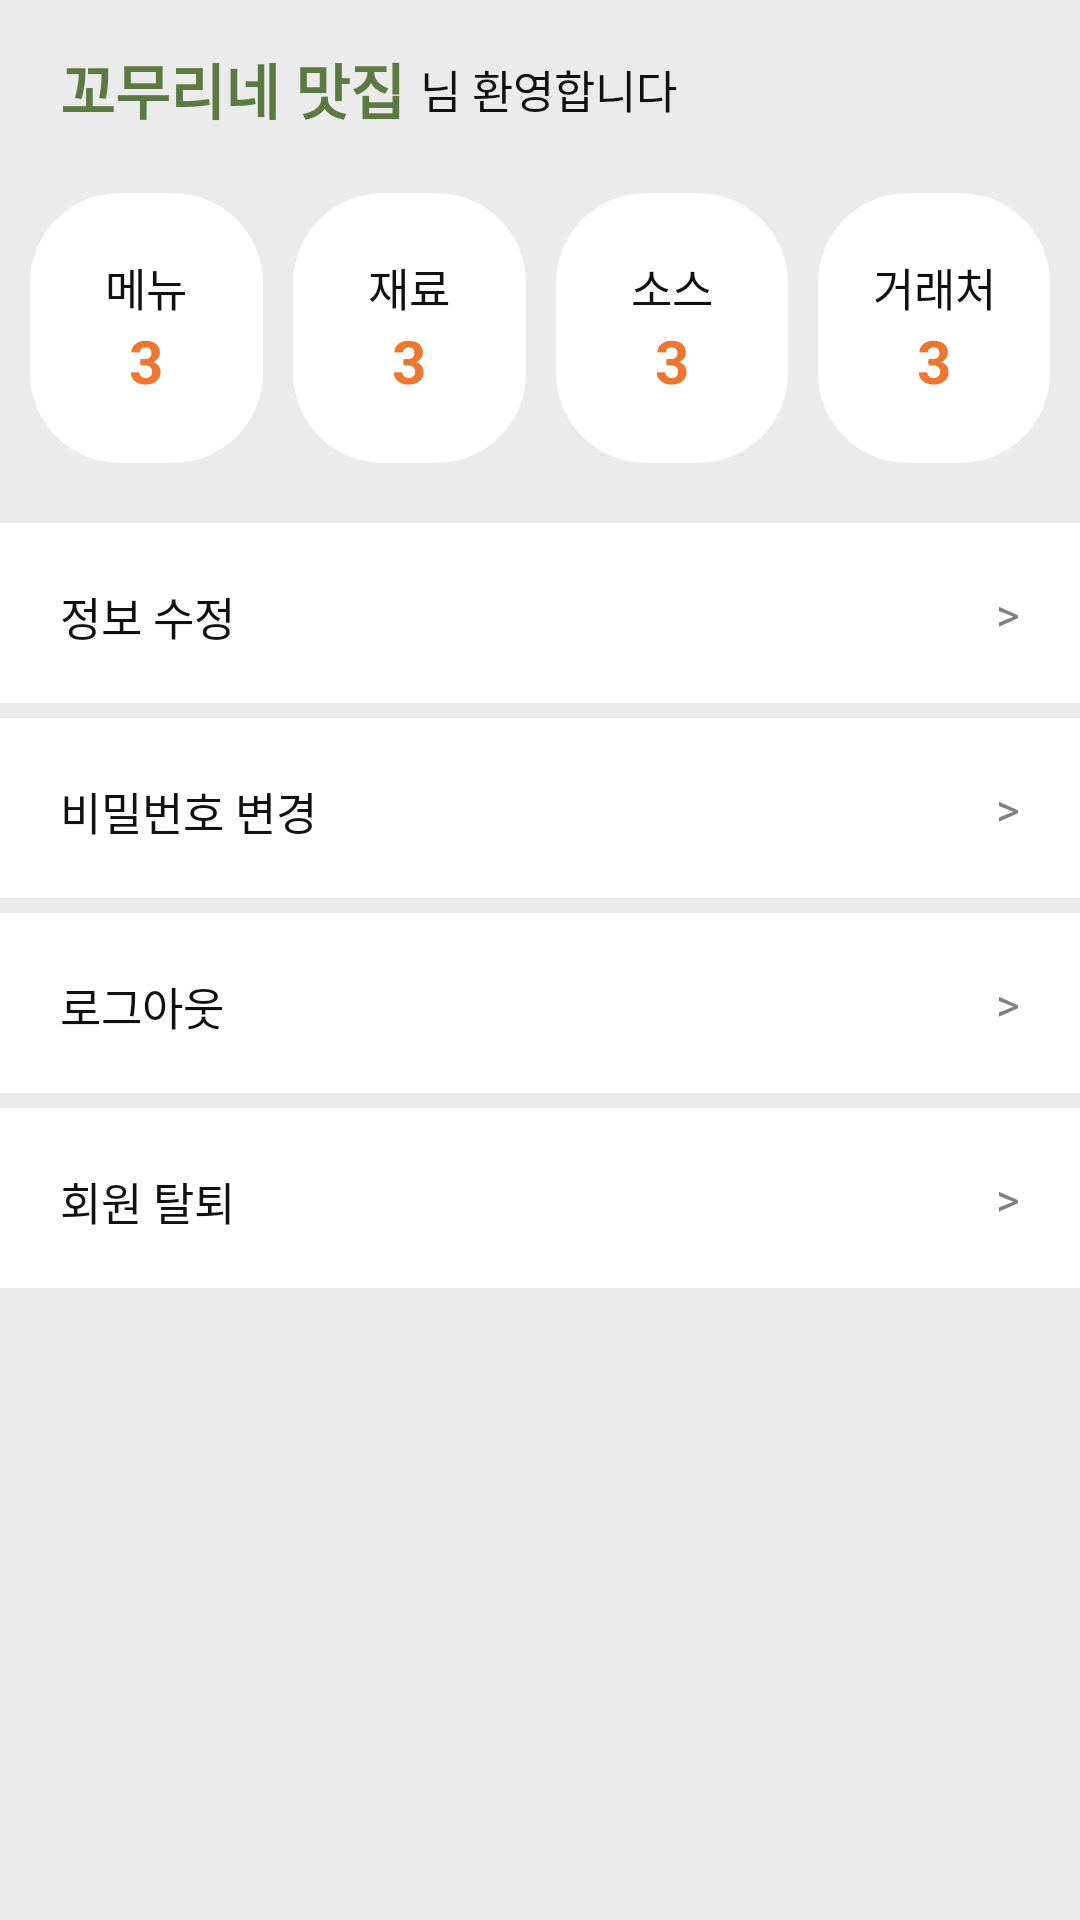

This screen was rendered from an Android layout file. Write that file and the resources it references.
<!-- AndroidManifest.xml: application theme Theme.CostInHand -->
<!-- res/layout/fragment_mypage.xml -->
<?xml version="1.0" encoding="utf-8"?>
<LinearLayout xmlns:android="http://schemas.android.com/apk/res/android"
    xmlns:tools="http://schemas.android.com/tools"
    android:layout_width="match_parent"
    android:layout_height="match_parent"
    android:orientation="vertical"
    android:background="@color/lightGray"
    tools:context=".Fragment_mypage">
    
    <LinearLayout
        android:layout_width="match_parent"
        android:layout_height="wrap_content"
        android:orientation="vertical"
        android:paddingRight="5sp"
        android:paddingBottom="10sp"
        android:paddingLeft="5sp"
        android:background="@color/lightGray">
        <LinearLayout
            android:layout_width="match_parent"
            android:layout_height="wrap_content"
            android:orientation="horizontal"
            android:layout_margin="15dp">
            <TextView
                android:layout_width="wrap_content"
                android:layout_height="wrap_content"
                android:id="@+id/userName"
                android:text="꼬무리네 맛집"
                android:textSize="20sp"
                android:textColor="@color/green"
                android:textStyle="bold"
                android:layout_gravity="center" />
            <TextView
                android:paddingLeft="5dp"
                android:layout_width="wrap_content"
                android:layout_height="wrap_content"
                android:text="님 환영합니다"
                android:textSize="15sp"
                android:textColor="@color/title"
                android:layout_gravity="center"/>
            <View
                android:layout_width="0dp"
                android:layout_height="0dp"
                android:layout_weight="1"/>
        </LinearLayout>
        
        <LinearLayout
            android:layout_width="match_parent"
            android:layout_height="100dp"
            android:orientation="horizontal">
            <LinearLayout
                android:background="@drawable/linearlayout_round"
                android:layout_margin="5dp"
                android:layout_width="match_parent"
                android:layout_height="match_parent"
                android:orientation="vertical"
                android:layout_weight="1"
                android:layout_gravity="center"
                android:gravity="center">
                <TextView
                    android:layout_width="match_parent"
                    android:layout_height="wrap_content"
                    android:text="메뉴"
                    android:textColor="@color/title"
                    android:textSize="15sp"
                    android:gravity="center"/>
                <TextView
                    android:id="@+id/menu_count"
                    android:layout_width="match_parent"
                    android:layout_height="wrap_content"
                    android:text="3"
                    android:textColor="@color/orange"
                    android:textSize="20sp"
                    android:textStyle="bold"
                    android:gravity="center"/>
            </LinearLayout>
            <LinearLayout
                android:background="@drawable/linearlayout_round"
                android:layout_margin="5dp"
                android:layout_width="match_parent"
                android:layout_height="match_parent"
                android:orientation="vertical"
                android:layout_weight="1"
                android:layout_gravity="center"
                android:gravity="center">
                <TextView
                    android:layout_width="match_parent"
                    android:layout_height="wrap_content"
                    android:text="재료"
                    android:textColor="@color/title"
                    android:textSize="15sp"
                    android:gravity="center"/>
                <TextView
                    android:id="@+id/food_count"
                    android:layout_width="match_parent"
                    android:layout_height="wrap_content"
                    android:text="3"
                    android:textColor="@color/orange"
                    android:textSize="20sp"
                    android:textStyle="bold"
                    android:gravity="center"/>
            </LinearLayout>
            <LinearLayout
                android:background="@drawable/linearlayout_round"
                android:layout_margin="5dp"
                android:layout_width="match_parent"
                android:layout_height="match_parent"
                android:orientation="vertical"
                android:layout_weight="1"
                android:layout_gravity="center"
                android:gravity="center">
                <TextView
                    android:layout_width="match_parent"
                    android:layout_height="wrap_content"
                    android:text="소스"
                    android:textColor="@color/title"
                    android:textSize="15sp"
                    android:gravity="center"/>
                <TextView
                    android:id="@+id/source_count"
                    android:layout_width="match_parent"
                    android:layout_height="wrap_content"
                    android:text="3"
                    android:textColor="@color/orange"
                    android:textSize="20sp"
                    android:textStyle="bold"
                    android:gravity="center"/>
            </LinearLayout>
            <LinearLayout
                android:background="@drawable/linearlayout_round"
                android:layout_margin="5dp"
                android:layout_width="match_parent"
                android:layout_height="match_parent"
                android:orientation="vertical"
                android:layout_weight="1"
                android:layout_gravity="center"
                android:gravity="center">
                <TextView
                    android:layout_width="match_parent"
                    android:layout_height="wrap_content"
                    android:text="거래처"
                    android:textColor="@color/title"
                    android:textSize="15sp"
                    android:gravity="center"/>
                <TextView
                    android:id="@+id/company_count"
                    android:layout_width="match_parent"
                    android:layout_height="wrap_content"
                    android:text="3"
                    android:textColor="@color/orange"
                    android:textSize="20sp"
                    android:textStyle="bold"
                    android:gravity="center"/>
            </LinearLayout>
        </LinearLayout>
    </LinearLayout>
    
    <LinearLayout
        android:layout_width="match_parent"
        android:layout_height="match_parent"
        android:orientation="vertical"
        android:background="@color/lightGray">
        
        <LinearLayout
            android:layout_marginTop="5dp"
            android:layout_width="match_parent"
            android:layout_height="60dp"
            android:padding="20dp"
            android:id="@+id/mypage_editInfo"
            android:background="@color/white">
            <TextView
                android:layout_width="wrap_content"
                android:layout_height="match_parent"
                android:gravity="center"
                android:text="정보 수정"
                android:textSize="15sp"
                android:textColor="@color/title"/>
            <View
                android:layout_width="0dp"
                android:layout_height="0dp"
                android:layout_weight="1"/>
            <TextView
                android:layout_width="wrap_content"
                android:layout_height="match_parent"
                android:layout_gravity="right"
                android:gravity="center"
                android:textSize="15sp"
                android:text=">"
                android:textColor="@color/gray"/>
        </LinearLayout>
        
        <LinearLayout
            android:layout_marginTop="5dp"
            android:layout_width="match_parent"
            android:layout_height="60dp"
            android:padding="20dp"
            android:id="@+id/mypage_editPassword"
            android:background="@color/white">
            <TextView
                android:layout_width="wrap_content"
                android:layout_height="match_parent"
                android:gravity="center"
                android:text="비밀번호 변경"
                android:textSize="15sp"
                android:textColor="@color/title"/>
            <View
                android:layout_width="0dp"
                android:layout_height="0dp"
                android:layout_weight="1"/>
            <TextView
                android:layout_width="wrap_content"
                android:layout_height="match_parent"
                android:layout_gravity="right"
                android:gravity="center"
                android:textSize="15sp"
                android:text=">"
                android:textColor="@color/gray"/>
        </LinearLayout>
        
        <LinearLayout
            android:layout_marginTop="5dp"
            android:layout_width="match_parent"
            android:layout_height="60dp"
            android:padding="20dp"
            android:id="@+id/mypage_logOut"
            android:background="@color/white">
            <TextView
                android:layout_width="wrap_content"
                android:layout_height="match_parent"
                android:gravity="center"
                android:text="로그아웃"
                android:textSize="15sp"
                android:textColor="@color/title"/>
            <View
                android:layout_width="0dp"
                android:layout_height="0dp"
                android:layout_weight="1"/>
            <TextView
                android:layout_width="wrap_content"
                android:layout_height="match_parent"
                android:layout_gravity="right"
                android:gravity="center"
                android:textSize="15sp"
                android:text=">"
                android:textColor="@color/gray"/>
        </LinearLayout>
        
        <LinearLayout
            android:layout_marginTop="5dp"
            android:layout_width="match_parent"
            android:layout_height="60dp"
            android:padding="20dp"
            android:id="@+id/mypage_removeUser"
            android:background="@color/white">
            <TextView
                android:layout_width="wrap_content"
                android:layout_height="match_parent"
                android:gravity="center"
                android:text="회원 탈퇴"
                android:textSize="15sp"
                android:textColor="@color/title"/>
            <View
                android:layout_width="0dp"
                android:layout_height="0dp"
                android:layout_weight="1"/>
            <TextView
                android:layout_width="wrap_content"
                android:layout_height="match_parent"
                android:layout_gravity="right"
                android:gravity="center"
                android:textSize="15sp"
                android:text=">"
                android:textColor="@color/gray"/>
        </LinearLayout>
    </LinearLayout>
</LinearLayout>
<!-- resources referenced by this layout -->
<resources>
  <color name="gray">#FF808080</color>
  <color name="green">#FF5C7944</color>
  <color name="lightGray">#FFEBEBEB</color>
  <color name="orange">#FFED7631</color>
  <color name="title">#FF111111 </color>
  <color name="white">#FFFFFFFF</color>
  <!-- drawable linearlayout_round (drawable) -->
  <?xml version="1.0" encoding="UTF-8"?>
  <shape xmlns:android="http://schemas.android.com/apk/res/android">
      <solid android:color="#FFFFFF"/>
      <corners android:radius="30dp"/>
      <padding
          android:left="0dp"
          android:top="0dp"
          android:right="0dp"
          android:bottom="0dp" />
  </shape>
  <style name="Theme.CostInHand" parent="Theme.AppCompat.NoActionBar">
          
          <item name="colorPrimary">@color/green</item>
          <item name="colorPrimaryVariant">@color/LightGreen</item>
          <item name="colorOnPrimary">@color/black</item>
          
          <item name="colorSecondary">@color/yellow</item>
          <item name="colorSecondaryVariant">@color/orange</item>
          <item name="colorOnSecondary">@color/black</item>
          
          <item name="android:statusBarColor" tools:targetApi="l">?attr/colorPrimaryVariant</item>
          
          <item name="android:spinnerItemStyle">@style/SpinnerItem</item>
      </style>
  <color name="LightGreen">#FFBFD86E</color>
  <color name="black">#FF000000</color>
  <color name="yellow">#FFFCC25F</color>
  <style name="SpinnerItem" parent="@android:style/Widget.TextView.SpinnerItem">
          <item name="android:textColor">@color/title</item>
      </style>
</resources>
